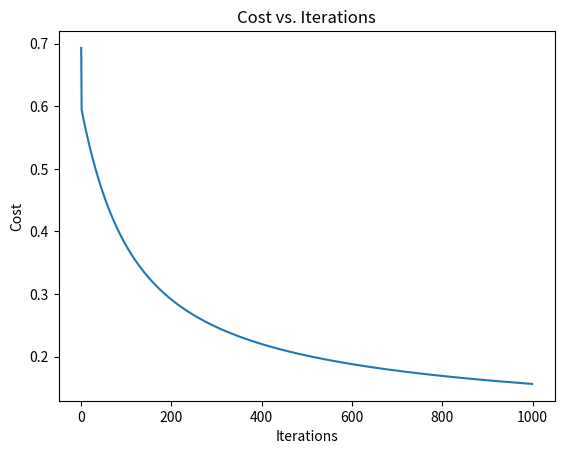

Recreate this plot in Python.
import numpy as np
import pandas as pd
import matplotlib.pyplot as plt


"""
In this problem we run the logistic regression with binary classificatoin
without the regularization term
"""



# Load and prepare data
data = {
    'X1': [0.2, 1.1, 1.5, 2.3, 3.0, 3.3, 4.5, 4.8, 5.2, 6.1],
    'X2': [0.1, 0.9, 1.4, 2.0, 2.7, 3.1, 3.9, 4.4, 5.0, 5.9],
    'X3': [0.3, 1.0, 1.6, 2.4, 3.3, 3.6, 4.8, 5.1, 5.7, 6.3],
    'Y' : [0, 0, 0, 0, 0, 1, 1, 1, 1, 1]
}
data = pd.DataFrame(data)


# Separate features and target
cols = data.shape[1]
X = data.iloc[:, 0:cols-1].values  # as numpy array

ones_col = np.ones((X.shape[0], 1))
X = np.hstack([ones_col, X])  # shape (10, 4)

# Reshape Y to (10, 1)
Y = data.iloc[:, cols-1:cols].values  # as numpy array

print("X shape:", X.shape)  # (10, 4)
print("Y shape:", Y.shape)  # (10, 1)




# Logistic Regression with Gradient Descent
def Logistic_Regression(x, y, alpha, iterations):
    
    m = y.shape[0]
    n = x.shape[1]
    theta = np.zeros((n, 1))
    costs = []

    for i in range(iterations):
        z = np.dot(x, theta)
        pred_y = 1 / (1 + np.exp(-z))  # sigmoid
        

        cost = (-1 / m) * np.sum(y * np.log(pred_y + 1e-8) + (1 - y) * np.log(1 - pred_y + 1e-8))
        costs.append(cost)

        gradient = (1 / m) * np.dot(x.T, (pred_y - y))
        theta = theta - alpha * gradient

    return theta, costs


iterations = 1000
alpha = 0.1

# Train
theta, costs = Logistic_Regression(X, Y, alpha, iterations)

print("Trained theta:\n", theta)

# Plot cost over iterations
plt.plot(costs)
plt.xlabel("Iterations")
plt.ylabel("Cost")
plt.title("Cost vs. Iterations")
plt.show()





new_data = np.array([[1, 1.3, 6.002, 3.3030]])  # 1 for bias, size=2100, bedrooms=3


z = np.dot(new_data, theta)
predicted_output = 1 / (1 + np.exp(-z))  # sigmoid


print("Predicted Output:", predicted_output [0][0])














